Image classification data set "cupsandpens" (embedicalabs/Computer-Vision on GitHub). Class labels (2): cups, pens.

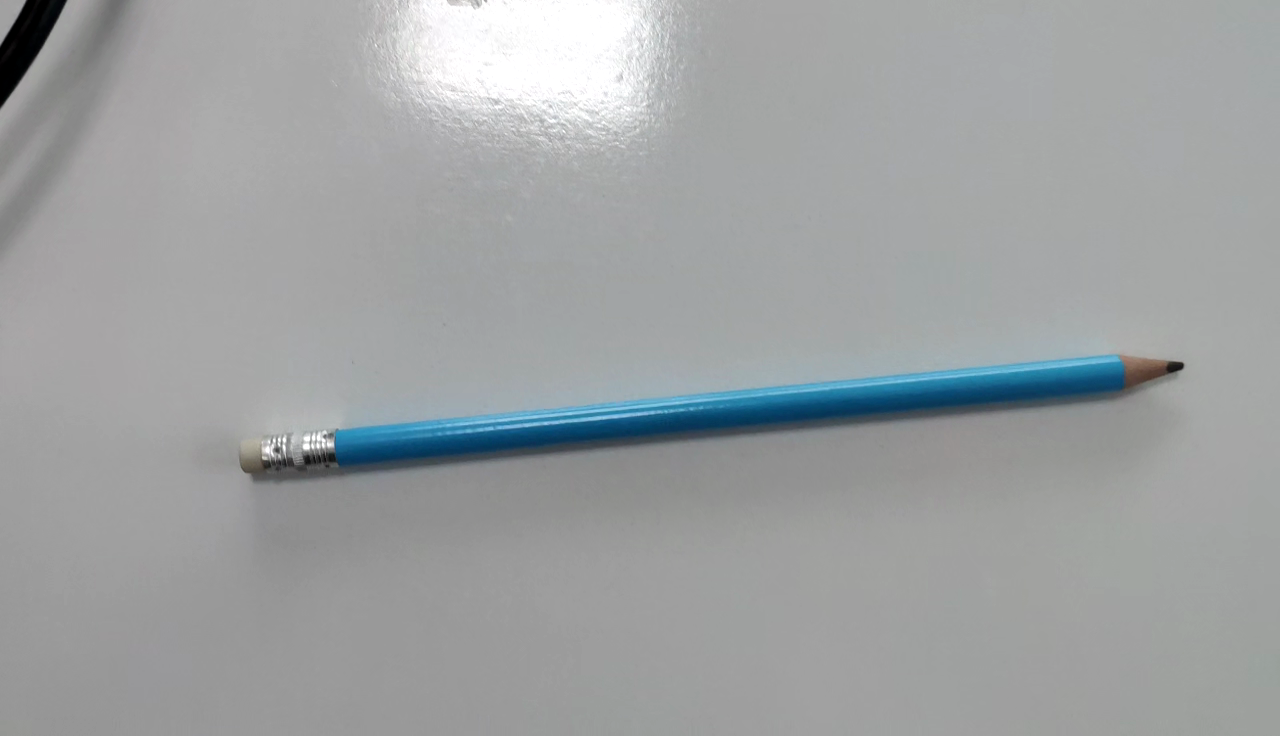
Label: pens

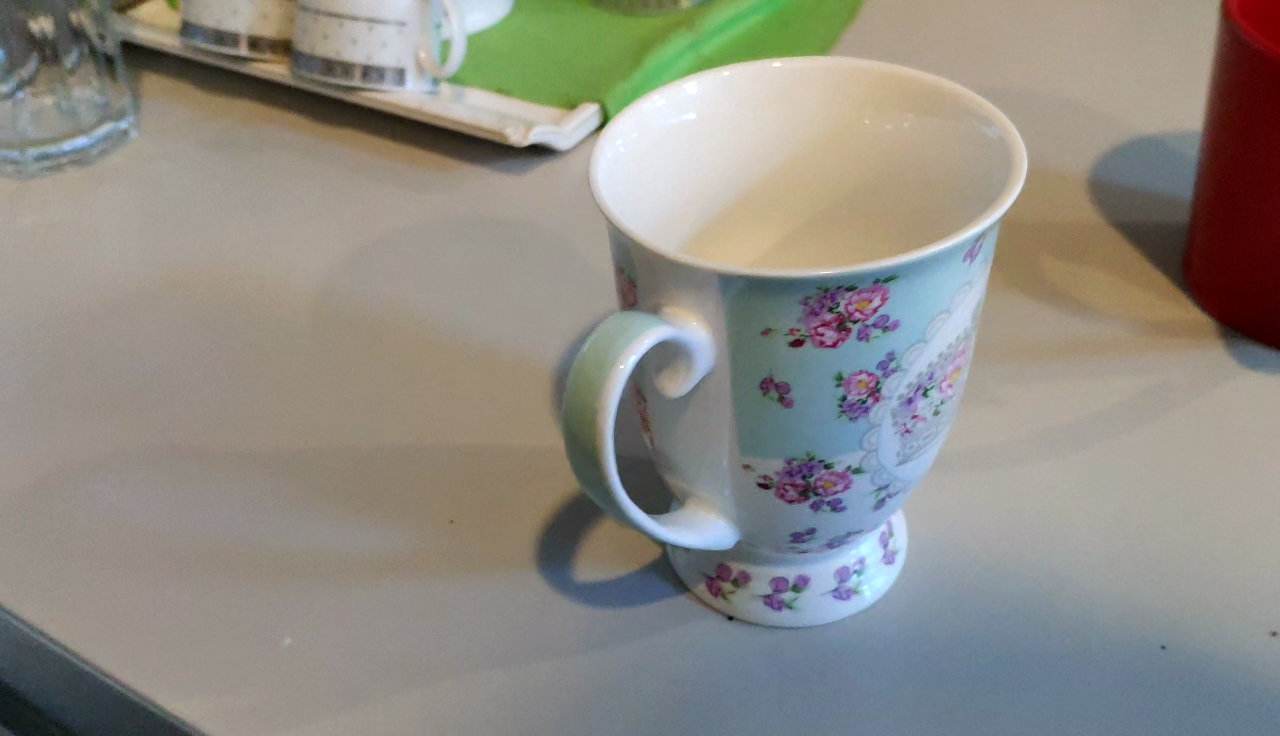
Label: cups

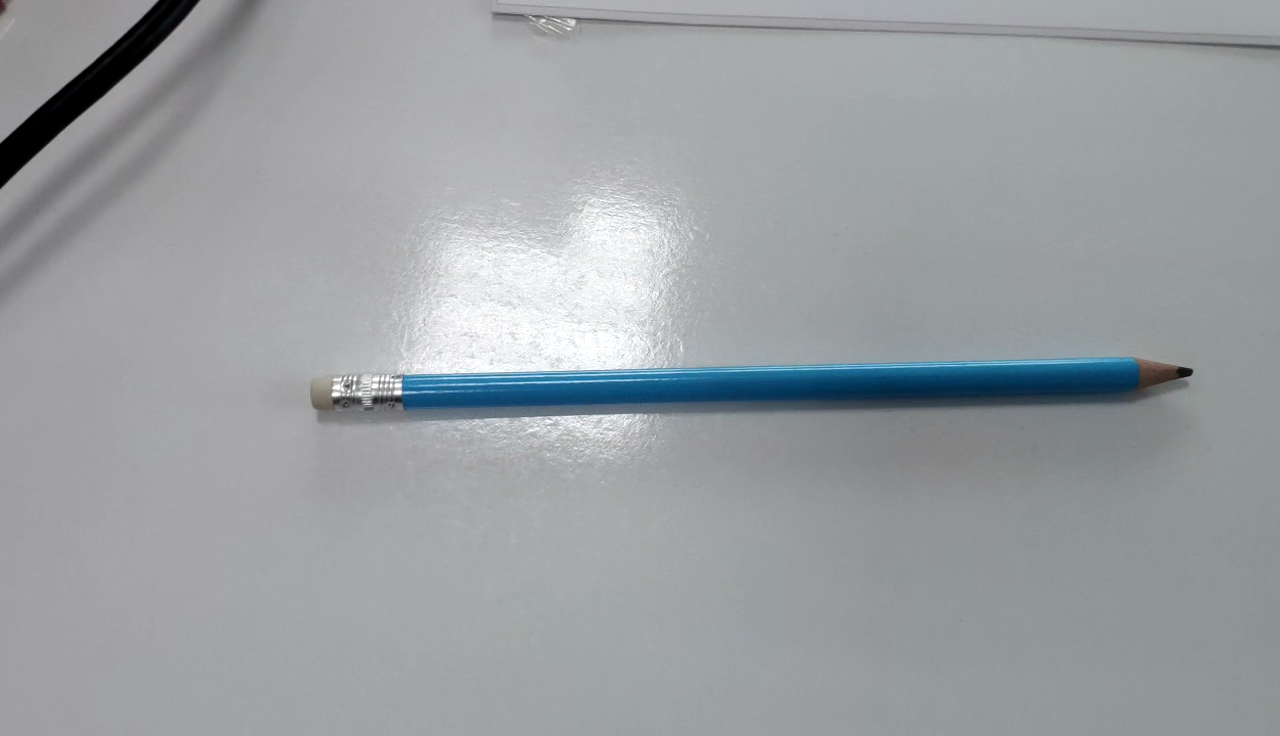
Label: pens

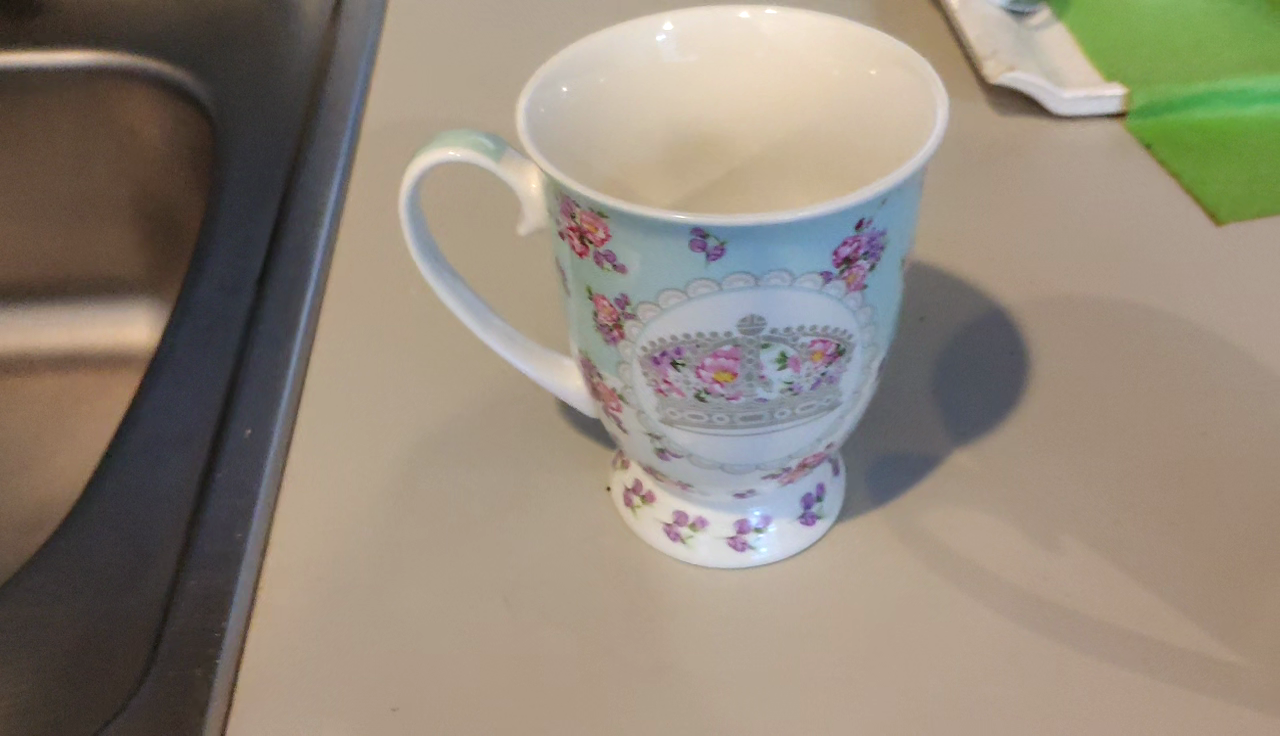
Label: cups

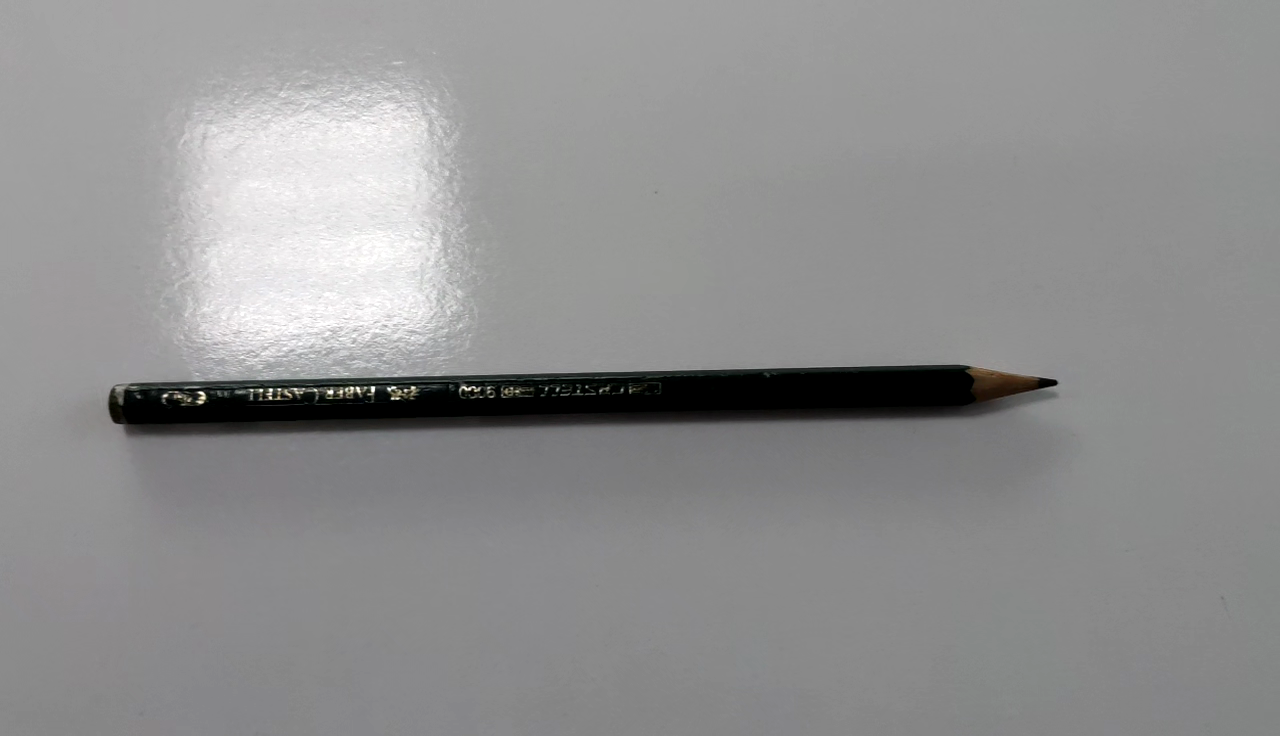
Label: pens

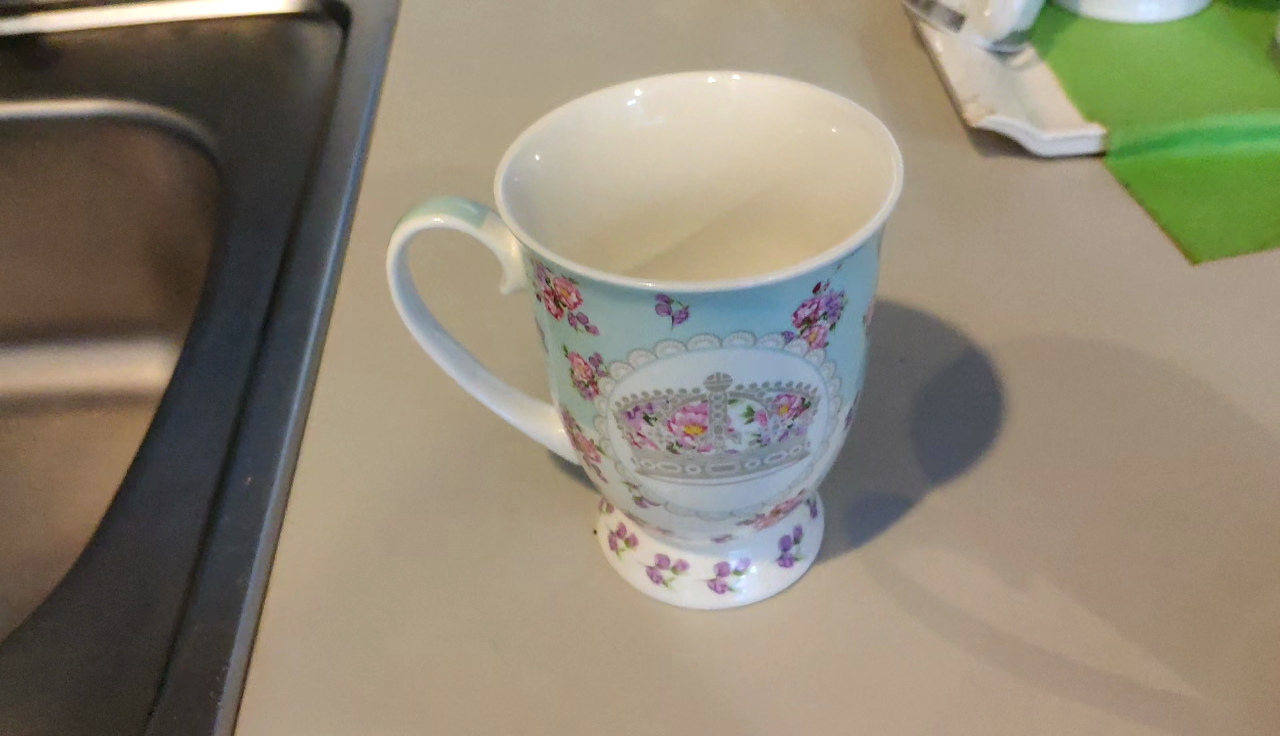
Label: cups
